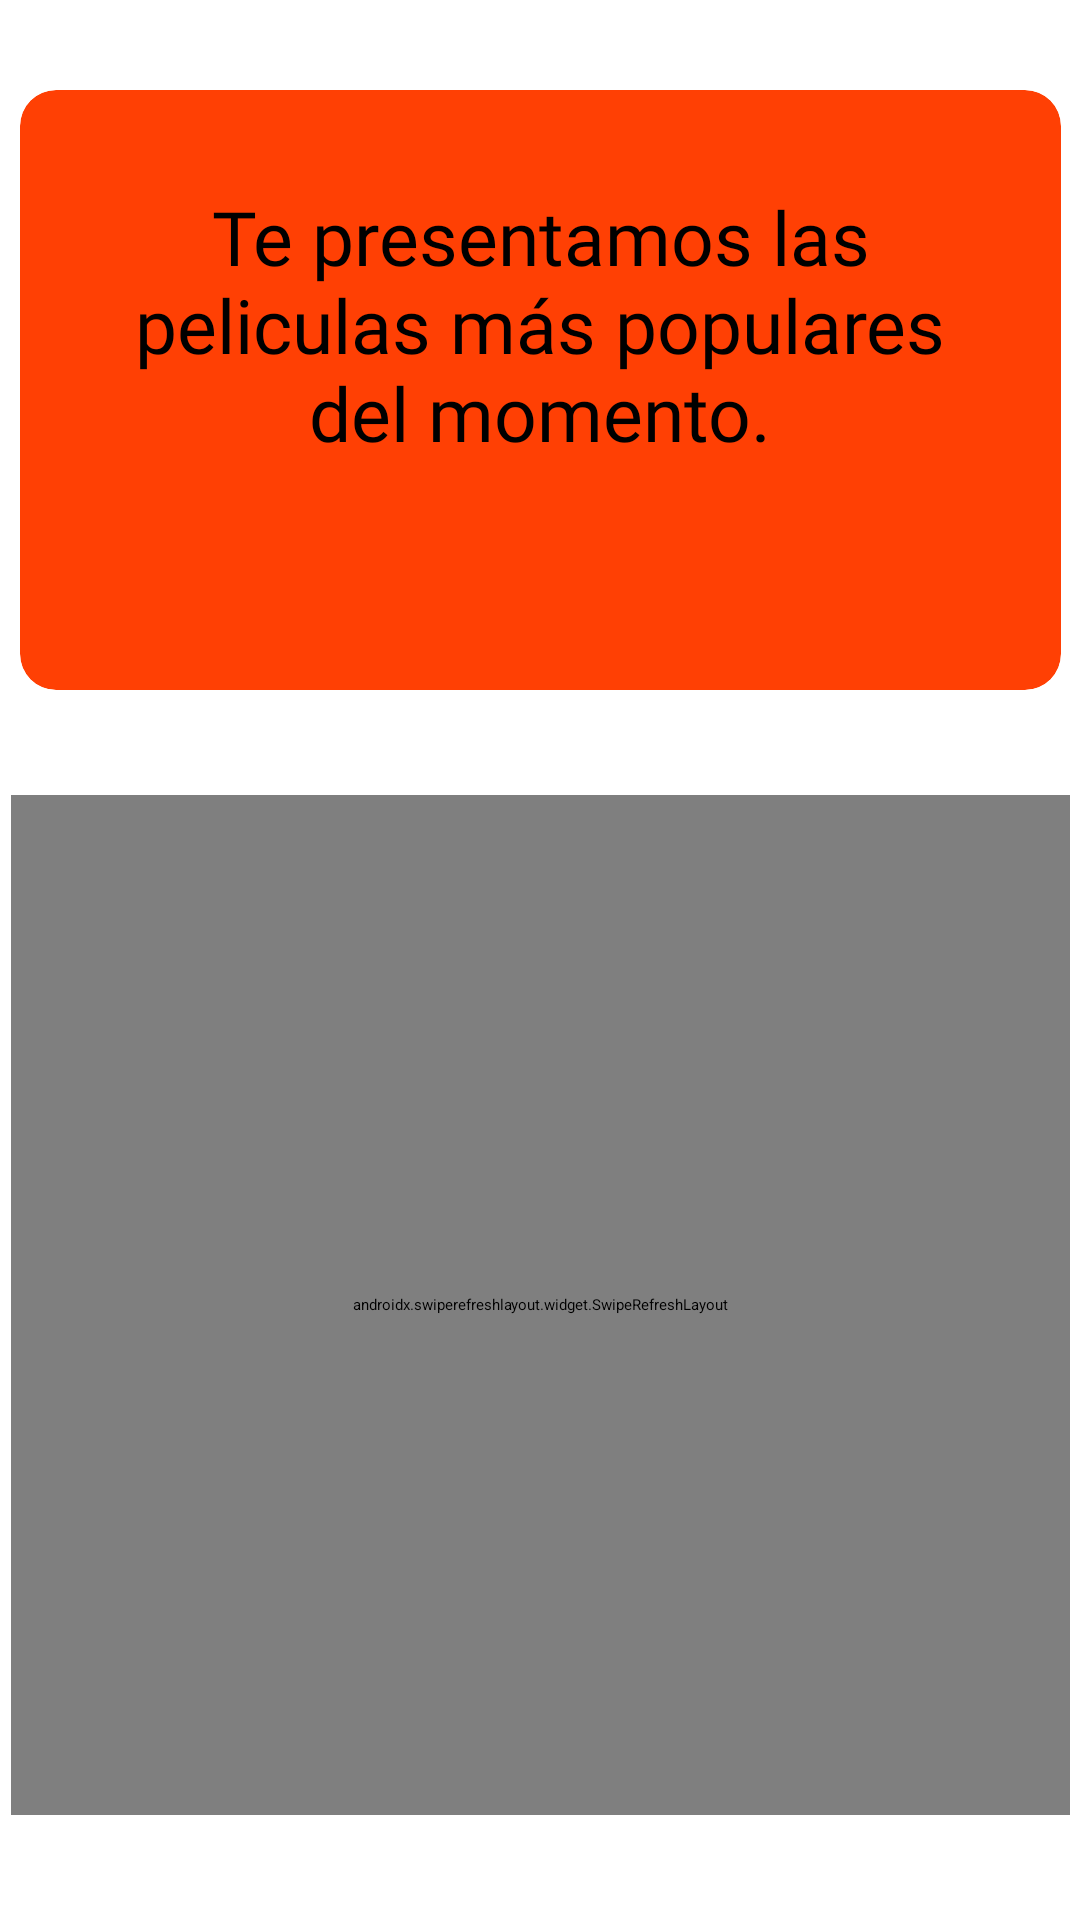

This screen was rendered from an Android layout file. Write that file and the resources it references.
<!-- AndroidManifest.xml: application theme Theme.AplicacionMovil -->
<!-- res/layout/fragment_first.xml -->
<?xml version="1.0" encoding="utf-8"?>
<androidx.constraintlayout.widget.ConstraintLayout xmlns:android="http://schemas.android.com/apk/res/android"
    xmlns:app="http://schemas.android.com/apk/res-auto"
    xmlns:tools="http://schemas.android.com/tools"
    android:layout_width="match_parent"
    android:layout_height="match_parent"
    android:background="@color/second"
    tools:context=".ui.fragments.FirstFragment">

    <androidx.cardview.widget.CardView
        android:id="@+id/cardView"
        android:layout_width="347dp"
        android:layout_height="200dp"
        android:layout_marginTop="30dp"
        android:elevation="10dp"
        app:cardCornerRadius="12dp"
        android:backgroundTint="@color/orange"
        app:layout_constraintEnd_toEndOf="parent"
        app:layout_constraintStart_toStartOf="parent"
        app:layout_constraintTop_toTopOf="parent">

            <TextView
                android:id="@+id/textView"
                android:layout_width="278dp"
                android:layout_height="136dp"
                android:fontFamily="@font/quicksand_medium"
                android:text="@string/busqueda"
                android:textAlignment="center"
                android:textColor="@color/black"
                android:textSize="25sp"
                android:layout_gravity="center"/>

    </androidx.cardview.widget.CardView>

    <LinearLayout
        android:layout_width="353dp"
        android:layout_height="340dp"
        android:orientation="vertical"
        app:layout_constraintBottom_toBottomOf="parent"
        app:layout_constraintEnd_toEndOf="parent"
        app:layout_constraintStart_toStartOf="parent"
        app:layout_constraintTop_toBottomOf="@+id/cardView">

        <androidx.swiperefreshlayout.widget.SwipeRefreshLayout
            android:id="@+id/rvSwipe"
            android:layout_width="match_parent"
            android:layout_height="match_parent">

            <androidx.recyclerview.widget.RecyclerView
                android:id="@+id/rvMarvelChars"
                android:layout_width="match_parent"
                android:layout_height="match_parent" />

        </androidx.swiperefreshlayout.widget.SwipeRefreshLayout>
    </LinearLayout>

</androidx.constraintlayout.widget.ConstraintLayout>
<!-- resources referenced by this layout -->
<resources>
  <color name="black">#FF000000</color>
  <color name="orange">#FF4004</color>
  <string name="busqueda">Te presentamos las peliculas más populares del momento.</string>
</resources>
